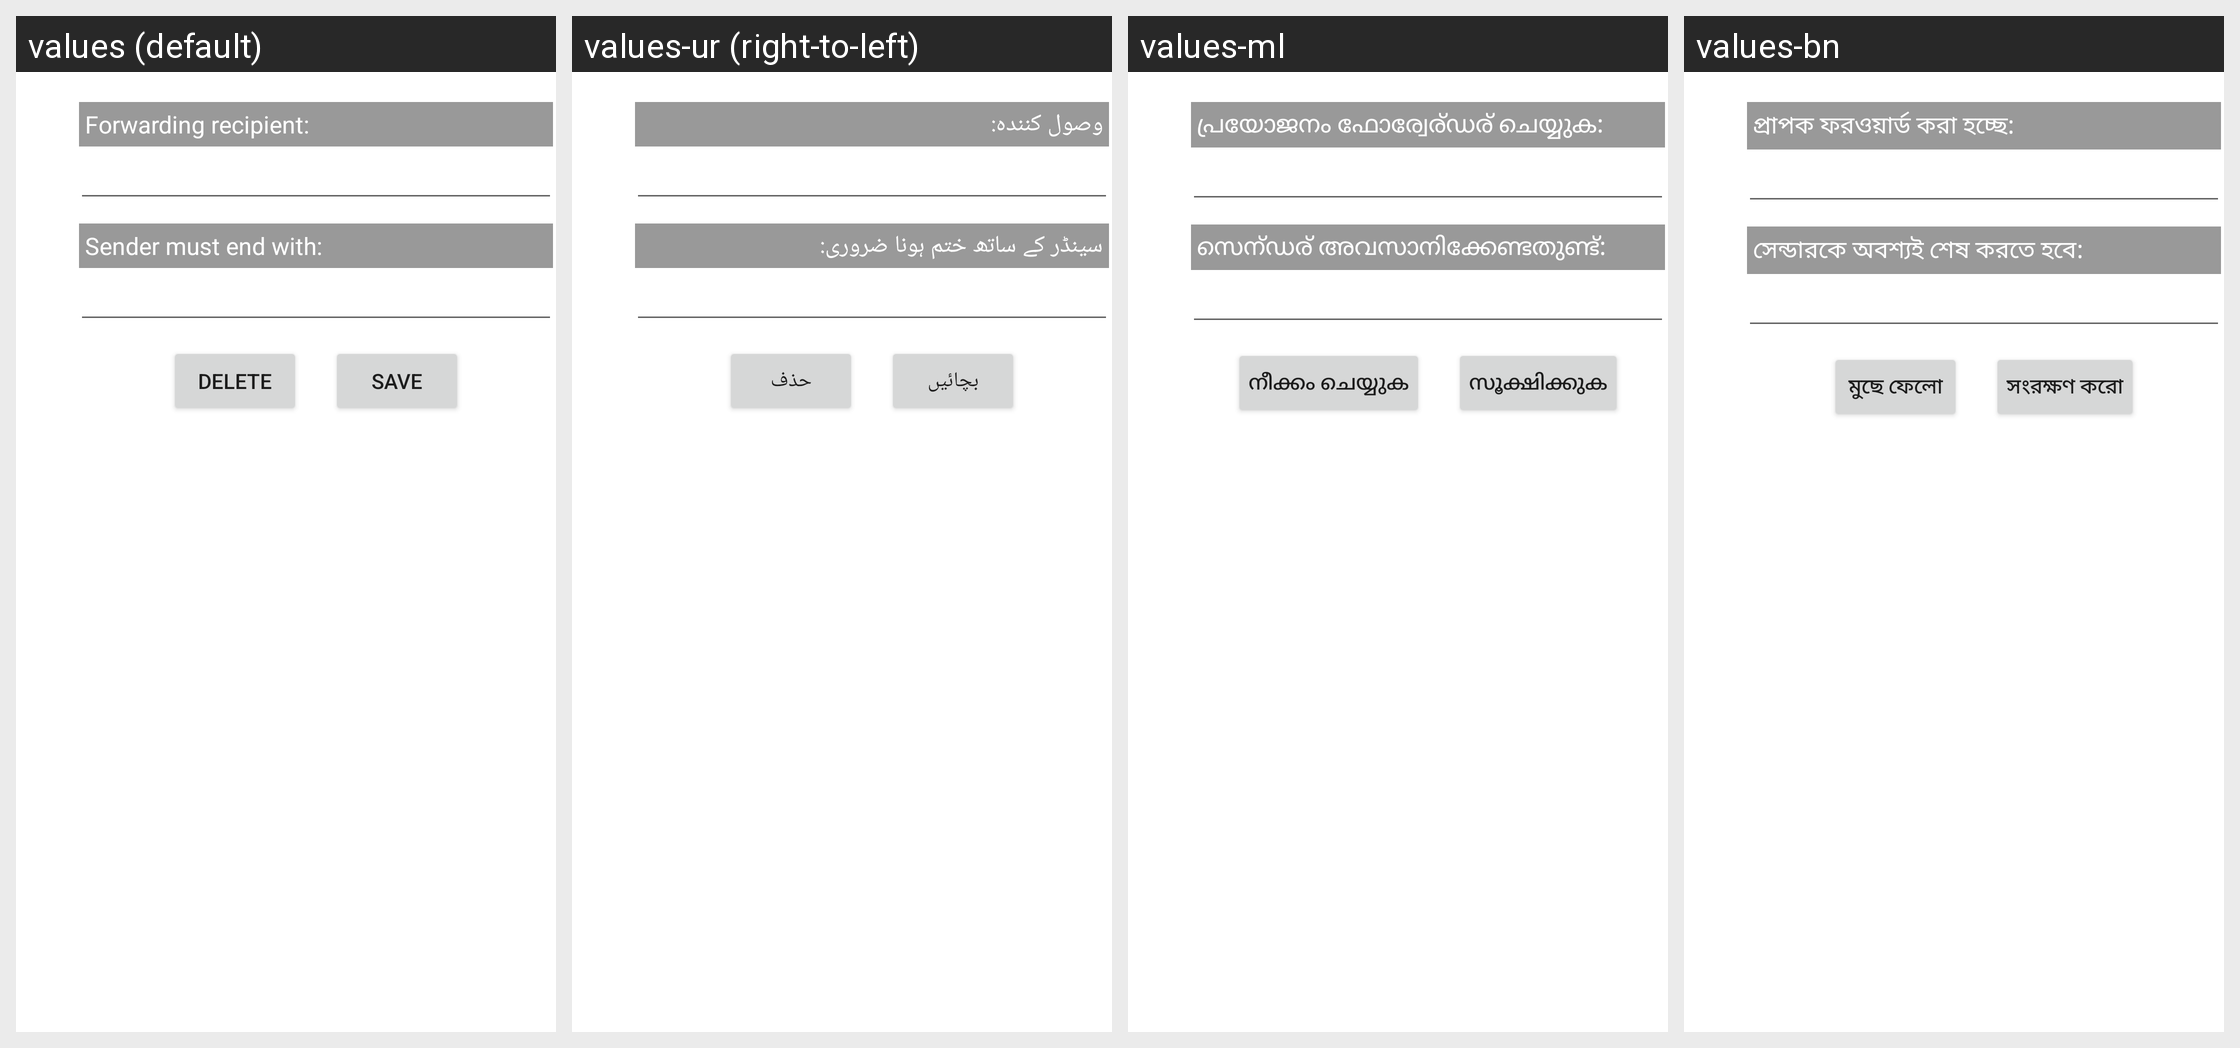

This grid shows one Android layout under several languages. Give, for every string resource on the screen, its name, the default text and each shown locale's text.
Android screen res/layout/dialog_recipient_listitem.xml rendered under 4 locales, left to right: values (default), values-ur (right-to-left), values-ml, values-bn. Device: Nexus 5 (rendered at 1080×1920; each locale shown at half size, 540×960, under a caption strip naming it); theme Theme.MaterialComponents.DayNight.NoActionBar.
Other locales in the repository, not shown: values-ar, values-bg, values-bs, values-cnr, values-cs, values-cy, values-da, values-de, values-el, values-es, values-et, values-fi, values-fr, values-fr-rCA, values-ga, values-gu, values-he, values-hi, values-hr, values-hu, values-id, values-it, values-ja, values-ko, values-lt, values-lv, values-ms, values-mt, values-nb, values-ne, values-nl, values-pl, values-pt, values-ro, values-ru, values-si, values-sk, values-sl, values-sr, values-sv, values-ta, values-te, values-th, values-tr, values-uk, values-vi, values-zh, values-zh-rTW.
Strings drawn on this screen, with the default value and each locale's value (text and hints the layout hard-codes appear in the picture but are not listed):

label_recipient
  values: Forwarding recipient:
  values-ur: وصول کنندہ:
  values-ml: പ്രയോജനം ഫോര്വേര്ഡര് ചെയ്യുക:
  values-bn: প্রাপক ফরওয়ার্ড করা হচ্ছে:

label_sender
  values: Sender must end with:
  values-ur: سینڈر کے ساتھ ختم ہونا ضروری:
  values-ml: സെന്ഡര് അവസാനിക്കേണ്ടതുണ്ട്:
  values-bn: সেন্ডারকে অবশ্যই শেষ করতে হবে:

label_button_delete
  values: DELETE
  values-ur: حذف
  values-ml: നീക്കം ചെയ്യുക
  values-bn: মুছে ফেলো

label_button_save
  values: SAVE
  values-ur: بچائیں
  values-ml: സൂക്ഷിക്കുക
  values-bn: সংরক্ষণ করো
